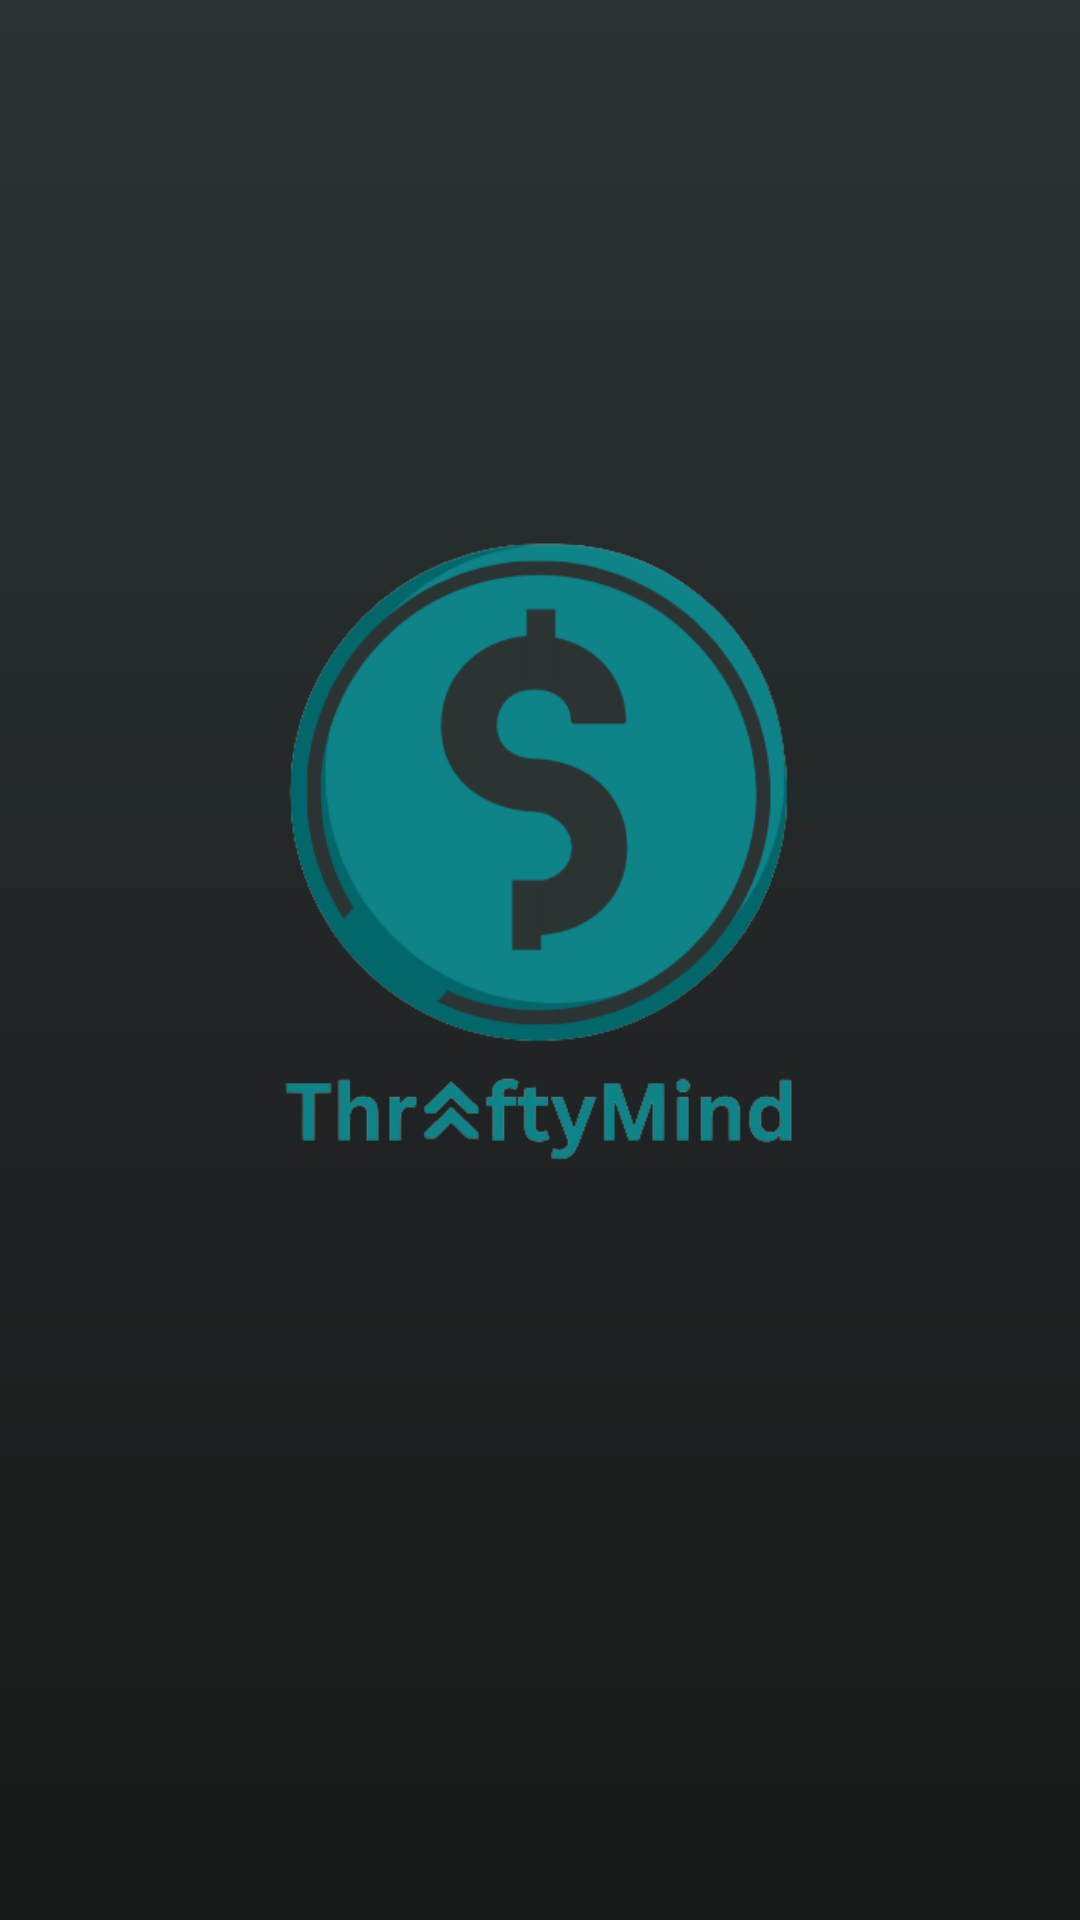

This screen was rendered from an Android layout file. Write that file and the resources it references.
<!-- AndroidManifest.xml: application theme Theme.ThriftyMindFinal -->
<!-- res/layout/activity_main.xml -->
<?xml version="1.0" encoding="utf-8"?>
<androidx.constraintlayout.widget.ConstraintLayout xmlns:android="http://schemas.android.com/apk/res/android"
    xmlns:app="http://schemas.android.com/apk/res-auto"
    xmlns:tools="http://schemas.android.com/tools"
    android:layout_width="match_parent"
    android:layout_height="match_parent"
    android:background="@drawable/background"
    tools:context=".MainActivity">

    <include
        layout="@layout/logo"
        android:layout_width="252dp"
        android:layout_height="429dp"
        app:layout_constraintBottom_toBottomOf="parent"
        app:layout_constraintEnd_toEndOf="parent"
        app:layout_constraintHorizontal_bias="0.496"
        app:layout_constraintStart_toStartOf="parent"
        app:layout_constraintTop_toTopOf="parent"
        app:layout_constraintVertical_bias="0.35" />
</androidx.constraintlayout.widget.ConstraintLayout>
<!-- res/layout/logo.xml (included above) -->
<?xml version="1.0" encoding="utf-8"?>
<androidx.constraintlayout.widget.ConstraintLayout xmlns:android="http://schemas.android.com/apk/res/android"
    xmlns:app="http://schemas.android.com/apk/res-auto"
    xmlns:tools="http://schemas.android.com/tools"
    android:layout_width="match_parent"
    android:layout_height="match_parent">

    <ImageView
        android:id="@+id/imageView"
        android:layout_width="wrap_content"
        android:layout_height="wrap_content"
        app:layout_constraintBottom_toBottomOf="parent"
        app:layout_constraintEnd_toEndOf="parent"
        app:layout_constraintHorizontal_bias="0.0"
        app:layout_constraintStart_toStartOf="parent"
        app:layout_constraintTop_toTopOf="parent"
        app:srcCompat="@drawable/thriftymind_logo" />
</androidx.constraintlayout.widget.ConstraintLayout>
<!-- resources referenced by this layout -->
<resources>
  <!-- drawable background (drawable) -->
  <shape xmlns:android="http://schemas.android.com/apk/res/android"
      android:shape="rectangle">
      <solid android:color="#FFFFFF"/>
      <gradient
          android:startColor="#2C3333"
          android:endColor="#171818"
          android:angle="270" />
  </shape>
  <!-- drawable thriftymind_logo: png bitmap (drawable, 44508 bytes) -->
  <style name="Theme.ThriftyMindFinal" parent="Theme.MaterialComponents.DayNight.NoActionBar">
          
          <item name="colorPrimary">@color/background_navbar</item>
          <item name="colorPrimaryVariant">@color/background_navbar</item>
          <item name="colorOnPrimary">@color/white</item>
          
          <item name="colorSecondary">@color/teal_200</item>
          <item name="colorSecondaryVariant">@color/teal_700</item>
          <item name="colorOnSecondary">@color/black</item>
          
          <item name="android:statusBarColor">?attr/colorPrimaryVariant</item>
          
      </style>
  <color name="background_navbar">#1F2423</color>
  <color name="white">#FFFFFFFF</color>
  <color name="teal_200">#FF03DAC5</color>
  <color name="teal_700">#FF018786</color>
  <color name="black">#FF000000</color>
</resources>
